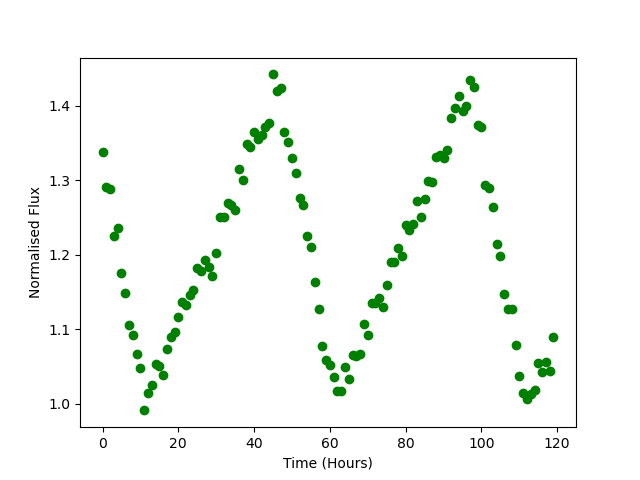

The data file committed next to this chart (first rows):
Time, Flux
0.0, 1.338
1.0, 1.29
2.0, 1.289
3.0, 1.226
4.0, 1.235
5.0, 1.176
6.0, 1.149
7.0, 1.107
8.0, 1.093
9.0, 1.067
10.0, 1.048
11.0, 0.9913
12.0, 1.015
13.0, 1.026
14.0, 1.054
15.0, 1.051
16.0, 1.04
17.0, 1.074
18.0, 1.09
19.0, 1.097
20.0, 1.117
21.0, 1.136
22.0, 1.133
23.0, 1.146
24.0, 1.153
25.0, 1.182
26.0, 1.178
27.0, 1.193
28.0, 1.184
29.0, 1.172
30.0, 1.203
31.0, 1.251
32.0, 1.25
33.0, 1.269
34.0, 1.266
35.0, 1.261
36.0, 1.315
37.0, 1.3
38.0, 1.349
39.0, 1.345
40.0, 1.365
41.0, 1.356
42.0, 1.361
43.0, 1.372
44.0, 1.376
45.0, 1.442
46.0, 1.42
47.0, 1.424
48.0, 1.364
49.0, 1.352
50.0, 1.33
51.0, 1.31
52.0, 1.276
53.0, 1.267
54.0, 1.225
55.0, 1.21
56.0, 1.164
57.0, 1.128
58.0, 1.078
59.0, 1.058
... 60 more rows
